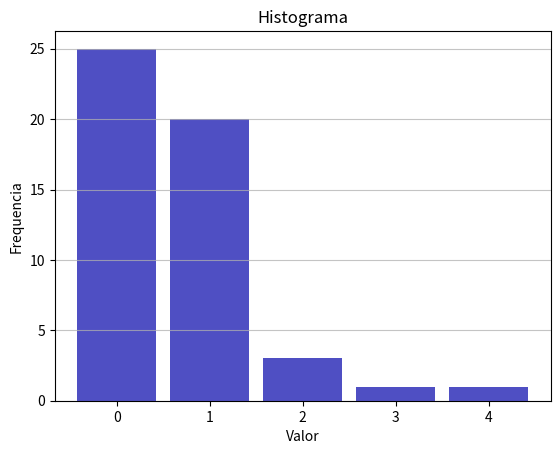

Python code for this plot:
import itertools
from collections import Counter
import matplotlib.pyplot as plt
import numpy as np
if __name__ == '__main__':
    a_0 = [0] * 25
    a_1 = [1] * 20
    a_2 = [2] * 3
    a_3 = [3] * 1
    a_4 = [4] * 1
    a= []
    a.extend(a_0)
    a.extend(a_1)
    a.extend(a_2)
    a.extend(a_3)
    a.extend(a_4)
    recounted = Counter(a)
    print(recounted)
    n, bins, patches = plt.hist(x=a, bins=5, color='#0504aa',
                                alpha=0.7, rwidth=0.85,)
    plt.grid(axis='y', alpha=0.75)
    plt.xlabel('Valor')
    xticks = [(bins[idx + 1] + value) / 2 for idx, value in enumerate(bins[:-1])]
    plt.xticks(xticks,labels = ["0","1","2","3","4"])
    plt.ylabel('Frequencia')
    plt.title('Histograma')
    plt.show()